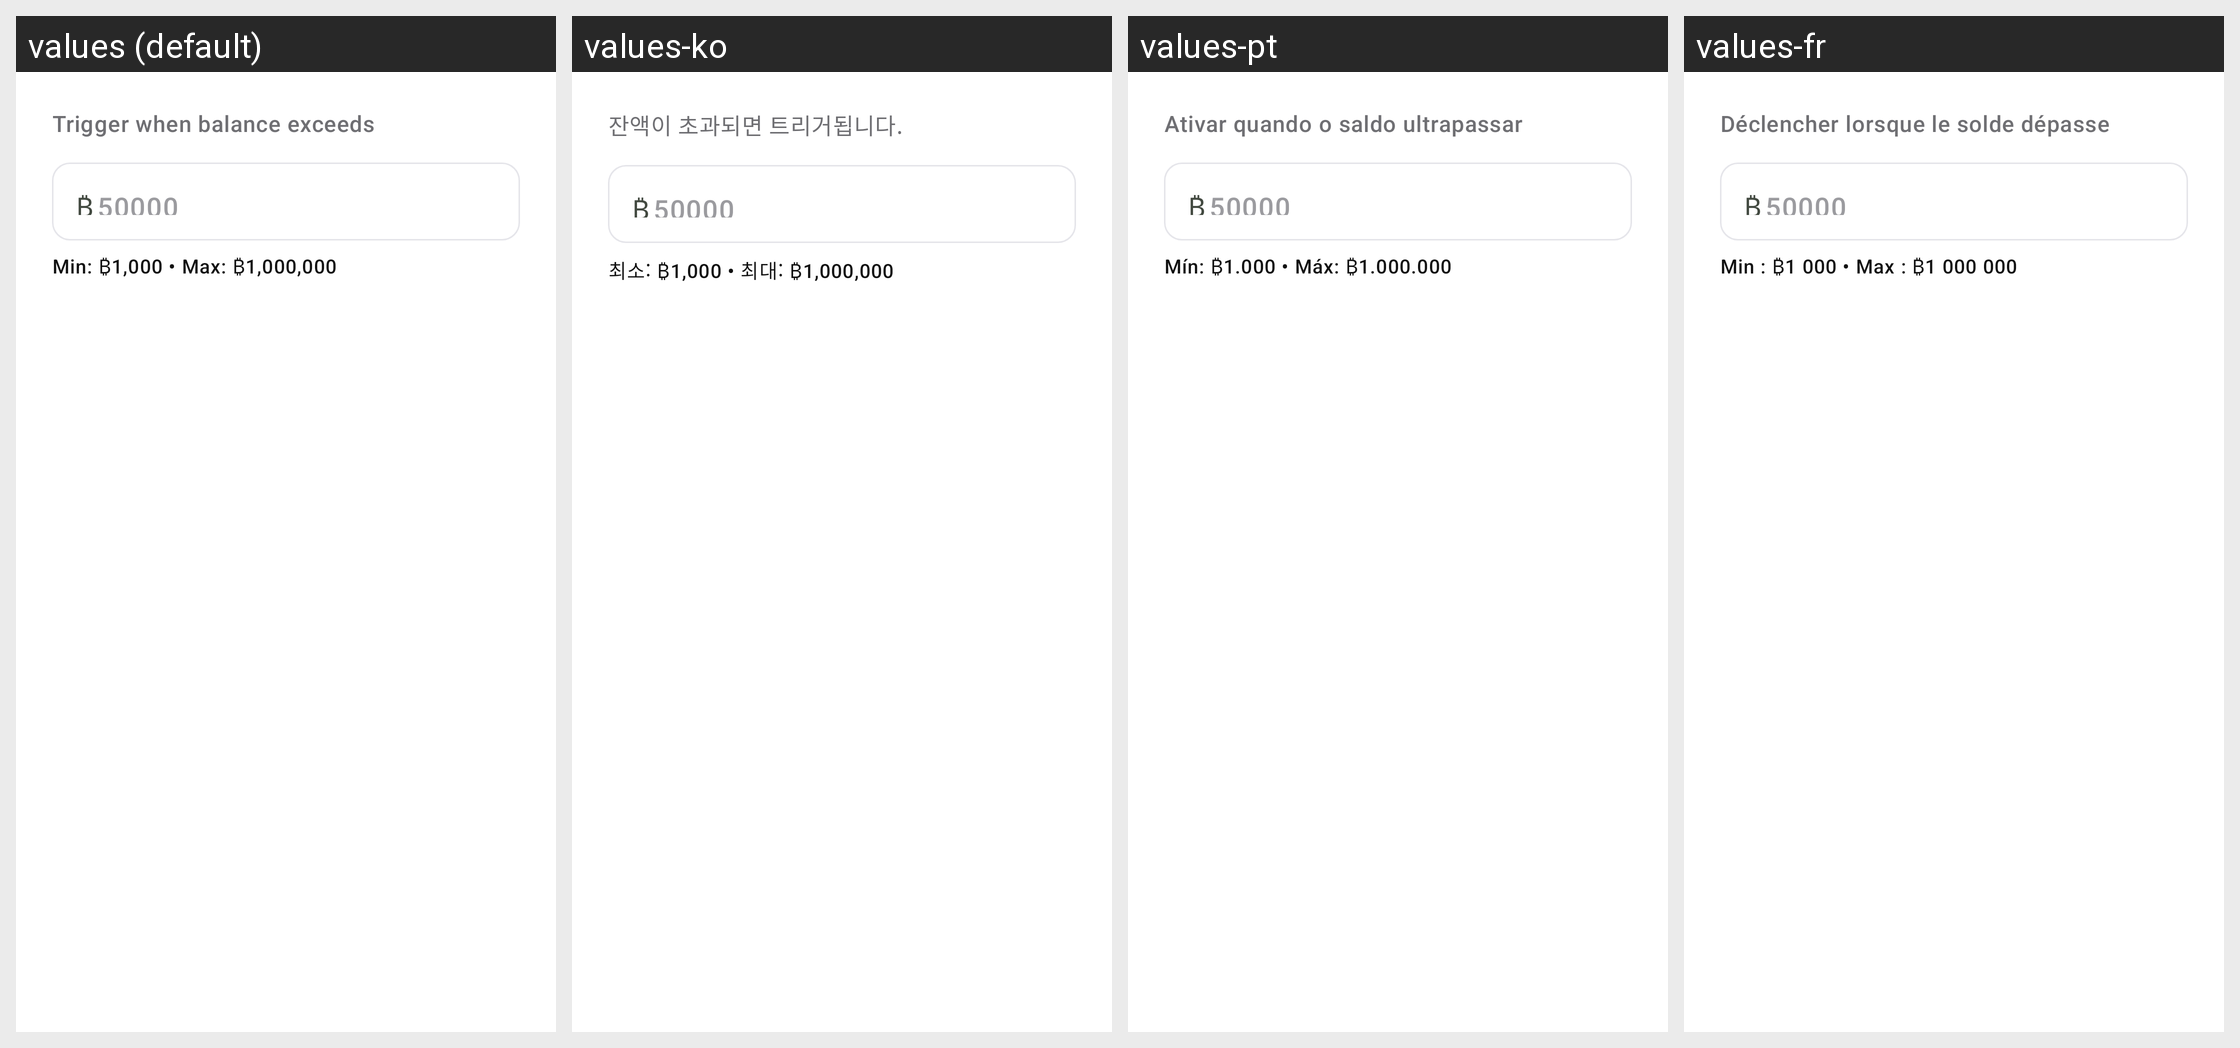

The Android screen above is rendered under several locales of the same app. Produce the string resources it draws, with the default and per-locale values.
Android screen res/layout/dialog_threshold_edit.xml rendered under 4 locales, left to right: values (default), values-ko, values-pt, values-fr. Device: Nexus 5 (rendered at 1080×1920; each locale shown at half size, 540×960, under a caption strip naming it); theme Theme.Numo.
Other locales in the repository, not shown: values-de, values-es, values-it, values-ja.
Strings drawn on this screen, with the default value and each locale's value (text and hints the layout hard-codes, and strings that could not be matched under every locale, appear in the picture but are not listed):

auto_withdraw_threshold_subtitle
  values: Trigger when balance exceeds
  values-ko: 잔액이 초과되면 트리거됩니다.
  values-pt: Ativar quando o saldo ultrapassar
  values-fr: Déclencher lorsque le solde dépasse

auto_withdraw_threshold_helper
  values: Min: ₿1,000 • Max: ₿1,000,000
  values-ko: 최소: ₿1,000 • 최대: ₿1,000,000
  values-pt: Mín: ₿1.000 • Máx: ₿1.000.000
  values-fr: Min : ₿1 000 • Max : ₿1 000 000
